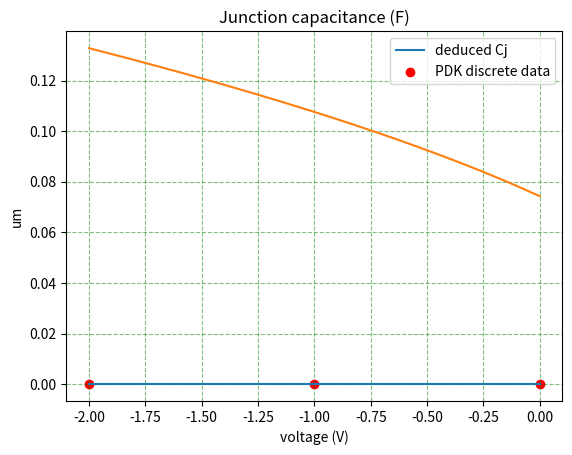

The script that saved this image:
import numpy as np
import matplotlib.pyplot as plt
from scipy.special import *

Rn2_sheet = 638.0 
Rp2_sheet = 1020.0

hrib = 0.2114e-4 # thickness (cm)
# t = 0.3e-4 # thickness (cm)
un = 1400 #cm^2/V/s
up = 450 #cm^2/V/s
q = 1.6e-19
La = 2*np.pi*5e-4
tpb = 0.25e-4
tnb = 0.25e-4

Nd = 1/(Rn2_sheet*hrib*q*un)
Na = 1/(Rp2_sheet*hrib*q*up)
N = 1/(44*hrib*q*un)
# Nd = 3e17
# Na = 5e17
# N = 1/(44*t*q*un)

print("N2 doping concentration = ",Nd," 1/cm^3")
print("P2 doping concentration = ",Na," 1/cm^3")
print("NPLUS doping concentration = ",N," 1/cm^3")

# cj_pdk =  [23.6e-15, 20e-15, 18.5e-15]
V = np.linspace(-2,0,1000)
cj_pdk =  3.7675e-14/( (2.5485-V)**0.5 )

ni = 1.07e10
a = 1e20 #Impurity gradient
V0 = 0.0259*np.log(Na*Nd/ni**2)
# V0 = 2.54

print("V0 = ",V0)
eps_si = 8.854e-14*3.46**2
eps_clad = 8.854e-14*1.44**2
eps_box = eps_clad
W = ( 2*eps_si*(V0-V) / (q*Na*Nd*(Nd+Na)) )**0.5 * (Na+Nd)


# Cj_per_mm = 0.1*epsilon*(t)/W
Cj = eps_si*(hrib*La)/W
C_parallel = eps_si*hrib*La/W
Cf = La*(eps_clad+eps_box)/2/np.pi*np.log(2*np.pi*hrib/W)
k = np.sqrt( W*(W+tpb)*(W+tnb+tpb)/ (W+tnb) )
k_pround = np.sqrt(1-k**2)
C_top = La*eps_clad*ellipk(k_pround) /ellipk(k)
C_bottom = C_top
Cj = C_parallel+Cf+C_top+C_bottom; 

# Cj = t*La*(q*a*epsilon**2/ (12*(V0-V)))**(1/3)

plt.plot(V,Cj,label="deduced Cj")
# plt.plot(V,Cj_per_mm,label="Cj per mm")
# plt.plot(V,cj_pdk,label="PDK data")
plt.scatter([0,-1,-2],[23.6*1e-15,20*1e-15,18.5*1e-15],label="PDK discrete data",marker='o',c='r')
plt.legend()
plt.xlabel("voltage (V)")
plt.title("Junction capacitance (F)")
plt.grid(color='g',linestyle='--', alpha=0.5)
plt.show()

plt.plot(V,W*1e4)
plt.ylabel('um')
plt.grid(color='g',linestyle='--', alpha=0.5)
plt.show()

print(eps_si*hrib*La/(2*eps_si/q*(1/Na+1/Nd))**0.5)